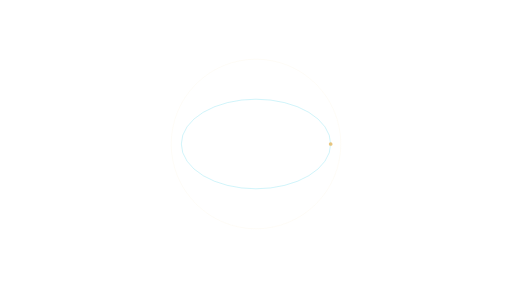
t = 0.00 s
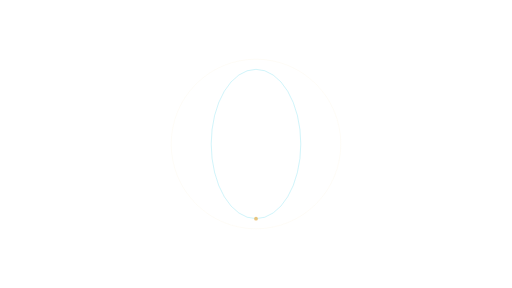
t = 1.20 s
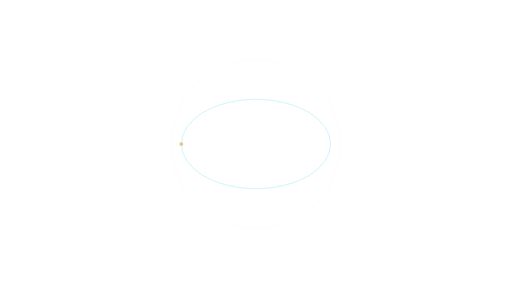
t = 2.40 s
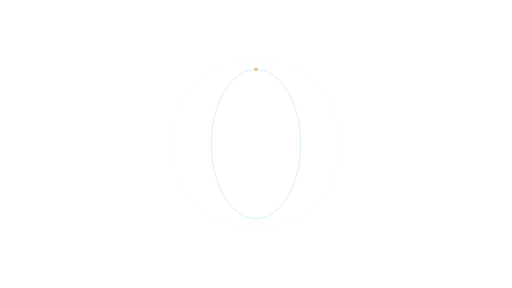
t = 3.60 s

The animated SVG that drew these frames (rendered in a browser with its animation timeline set to each time). Animation: 1 SMIL element (animateTransform=1); one cycle of 4.80 s, repeats indefinitely.

<svg xmlns="http://www.w3.org/2000/svg" xmlns:xlink="http://www.w3.org/1999/xlink" width="1920" height="1080" viewBox="0 0 1920 1080" role="img" aria-labelledby="title desc"><title id="title">Orbital transition — Wide comparison</title><desc id="desc">Abstract orbital motion for a company/topic transition. Loop duration 4.8 seconds. Animate in a modern browser. To use in PowerPoint/video, render frames or record a timed browser playback; SVG import may be static. Transparent source canvas; export alpha as WebM/ProRes 4444 when needed. Preserve animation duration and 1920x1080 aspect ratio. Original artwork, CC BY 4.0. Attribution: AI Update Sources.</desc><defs><linearGradient id="bg" x1="0" y1="0" x2="1" y2="1"><stop stop-color="#061423"/><stop offset="1" stop-color="#0c273d"/></linearGradient><radialGradient id="soft"><stop stop-color="#53d5ec" stop-opacity=".13"/><stop offset="1" stop-color="#53d5ec" stop-opacity="0"/></radialGradient><radialGradient id="quiet"><stop stop-color="#061423" stop-opacity=".40"/><stop offset=".55" stop-color="#061423" stop-opacity=".25"/><stop offset="1" stop-color="#061423" stop-opacity="0"/></radialGradient><linearGradient id="ribbon"><stop stop-color="#53d5ec"/><stop offset=".6" stop-color="#eaf7ff"/><stop offset="1" stop-color="#e5bb69"/></linearGradient></defs><g transform="translate(960,540)"><g ><animateTransform attributeName="transform" type="rotate" values="0;360" dur="4.8s" repeatCount="indefinite" /><path d="M -280 0 A 280 168.0 0 1 1 280 0 A 280 168.0 0 1 1 -280 0" fill="none" stroke="#53d5ec" stroke-width="2" opacity="0.5" /><circle cx="280.00" cy="0.00" r="7.00" fill="#e5bb69" stroke="#e5bb69" stroke-width="0" opacity="0.85" /></g></g><circle cx="960.00" cy="540.00" r="318.00" fill="none" stroke="#e5bb69" stroke-width="1" opacity="0.2" /></svg>
